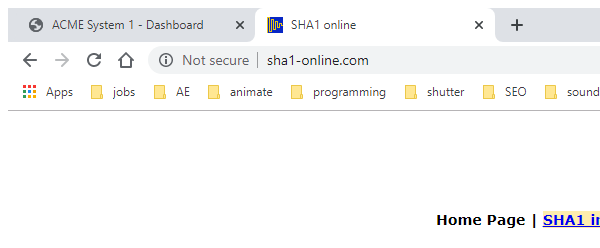
Task: Robotic Enterprise Framework-mannar
Workflow: close_sha_tab

Step 1: Attach Browser 'chrome.exe  SHA1 online' in window 'SHA1 online' (chrome.exe)
